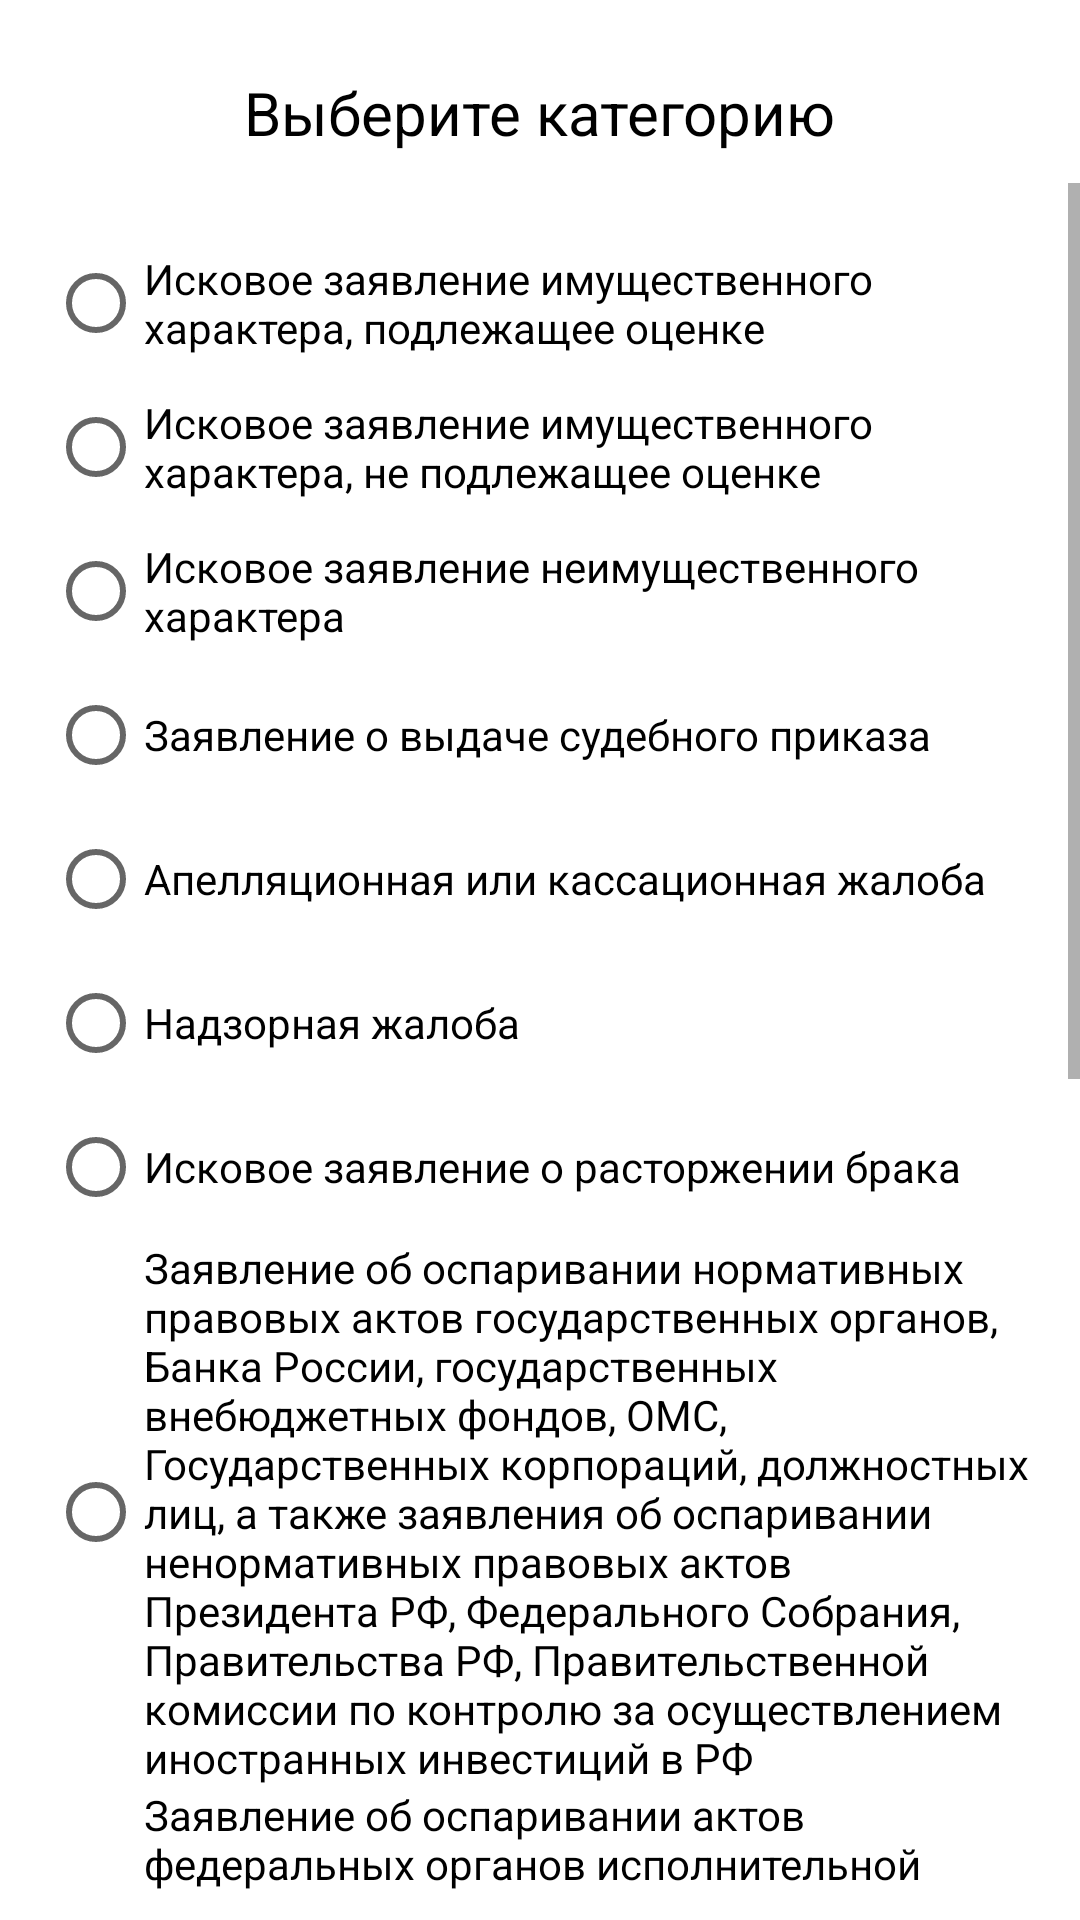

Here is an Android app screen rendered from its layout file. Give the layout XML and the strings, colors and styles it references.
<!-- AndroidManifest.xml: application theme Theme.Law -->
<!-- res/layout/fragment_raschet11.xml -->
<?xml version="1.0" encoding="utf-8"?>
<androidx.appcompat.widget.LinearLayoutCompat xmlns:android="http://schemas.android.com/apk/res/android"
    android:layout_width="match_parent"
    android:layout_height="wrap_content"
    android:orientation="vertical">

    <TextView
        android:id="@+id/textView11"
        android:layout_width="wrap_content"
        android:layout_height="wrap_content"
        android:layout_gravity="center"
        android:layout_marginTop="24dp"
        android:text="Выберите категорию"
        android:textSize="20sp" />

    <ScrollView
        android:id="@+id/myview"
        android:layout_width="fill_parent"
        android:layout_height="fill_parent"
        android:orientation="vertical"
        android:paddingBottom="10dp"
        android:paddingTop="10dp">
        <RadioGroup
            android:id="@+id/radioGroupTwo"
            android:layout_width="match_parent"
            android:layout_height="wrap_content"
            android:layout_margin="16dp"
            android:orientation="vertical">

            <RadioButton
                android:id="@+id/oneone"
                android:layout_width="match_parent"
                android:layout_height="wrap_content"
                android:text="@string/one_one_one" />

            <RadioButton
                android:id="@+id/onetwo"
                android:layout_width="match_parent"
                android:layout_height="wrap_content"
                android:text="@string/one_one_two" />

            <RadioButton
                android:id="@+id/onethree"
                android:layout_width="match_parent"
                android:layout_height="wrap_content"
                android:text="@string/one_one_three" />

            <RadioButton
                android:id="@+id/onefour"
                android:layout_width="match_parent"
                android:layout_height="wrap_content"
                android:text="@string/one_one_four" />

            <RadioButton
                android:id="@+id/onefive"
                android:layout_width="match_parent"
                android:layout_height="wrap_content"
                android:text="@string/one_one_five" />

            <RadioButton
                android:id="@+id/onesix"
                android:layout_width="match_parent"
                android:layout_height="wrap_content"
                android:text="@string/one_one_six" />

            <RadioButton
                android:id="@+id/oneseven"
                android:layout_width="match_parent"
                android:layout_height="wrap_content"
                android:text="@string/one_one_seven" />

            <RadioButton
                android:id="@+id/oneeight"
                android:layout_width="match_parent"
                android:layout_height="wrap_content"
                android:text="@string/one_one_eight" />

            <RadioButton
                android:id="@+id/onenine"
                android:layout_width="match_parent"
                android:layout_height="wrap_content"
                android:text="@string/one_one_nine" />

            <RadioButton
                android:id="@+id/oneten"
                android:layout_width="match_parent"
                android:layout_height="wrap_content"
                android:text="@string/one_one_ten" />

            <RadioButton
                android:id="@+id/oneeleven"
                android:layout_width="match_parent"
                android:layout_height="wrap_content"
                android:text="@string/one_one_eleven" />

            <RadioButton
                android:id="@+id/onetwelve"
                android:layout_width="match_parent"
                android:layout_height="wrap_content"
                android:text="@string/one_one_twelve" />

            <RadioButton
                android:id="@+id/onethirteen"
                android:layout_width="match_parent"
                android:layout_height="wrap_content"
                android:text="@string/one_one_thirteen" />

            <RadioButton
                android:id="@+id/onefourteen"
                android:layout_width="match_parent"
                android:layout_height="wrap_content"
                android:text="@string/one_one_fourteen" />

            <RadioButton
                android:id="@+id/onefifteen"
                android:layout_width="match_parent"
                android:layout_height="wrap_content"
                android:text="@string/one_one_fifteen" />

            <RadioButton
                android:id="@+id/onesixteen"
                android:layout_width="match_parent"
                android:layout_height="wrap_content"
                android:text="@string/one_one_sixteen" />

            <RadioButton
                android:id="@+id/oneseventeen"
                android:layout_width="match_parent"
                android:layout_height="wrap_content"
                android:text="@string/one_one_seventeen" />

        </RadioGroup>
    </ScrollView>

</androidx.appcompat.widget.LinearLayoutCompat>
<!-- resources referenced by this layout -->
<resources>
  <string name="one_one_eight">Заявление об оспаривании нормативных правовых актов государственных органов, Банка России, государственных внебюджетных фондов, ОМС, Государственных корпораций, должностных лиц, а также заявления об оспаривании ненормативных правовых актов Президента РФ, Федерального Собрания, Правительства РФ, Правительственной комиссии по контролю за осуществлением иностранных инвестиций в РФ</string>
  <string name="one_one_eleven">Заявление по делам особого производства</string>
  <string name="one_one_fifteen">Заявление по делам о взыскании алиментов</string>
  <string name="one_one_five">Апелляционная или кассационная жалоба</string>
  <string name="one_one_four">Заявление о выдаче судебного приказа</string>
  <string name="one_one_fourteen">Заявление об отмене решения третейского суда</string>
  <string name="one_one_nine">Заявление об оспаривании актов федеральных органов исполнительной власти, иных федеральных государственных органов, Центрального банка Российской Федерации, государственных внебюджетных фондов, содержащих разъяснения законодательства и обладающих нормативными свойствами</string>
  <string name="one_one_one">Исковое заявление имущественного характера, подлежащее оценке</string>
  <string name="one_one_seven">Исковое заявление о расторжении брака</string>
  <string name="one_one_seventeen">Заявление о присуждении компенсации за нарушение права на судопроизводство</string>
  <string name="one_one_six">Надзорная жалоба</string>
  <string name="one_one_sixteen">Заявление по делам о взыскании алиментов как на содержание детей, так и на содержание истца</string>
  <string name="one_one_ten">Заявление о признании ненормативного правового акта недействительным и о признании решений и действий (бездействия) государственных органов, органов местного самоуправления, иных органов, должностных лиц незаконными</string>
  <string name="one_one_thirteen">Заявление об обеспечении иска, рассматриваемого в третейском суде</string>
  <string name="one_one_three">Исковое заявление неимущественного характера</string>
  <string name="one_one_twelve">Заявление о выдаче исполнительных листов на принудительное исполнение решений третейского суда</string>
  <string name="one_one_two">Исковое заявление имущественного характера, не подлежащее оценке</string>
  <style name="Theme.Law" parent="Theme.MaterialComponents.DayNight.DarkActionBar">
          
          <item name="colorPrimary">@color/teal_700</item>
          <item name="colorPrimaryVariant">@color/purple_500</item>
          <item name="colorOnPrimary">@color/white</item>
          
          <item name="colorSecondary">@color/teal_200</item>
          <item name="colorSecondaryVariant">@color/teal_700</item>
          <item name="colorOnSecondary">@color/black</item>
          
          <item name="android:statusBarColor">@color/grey</item>
          
          <item name="android:textColor">@color/black</item>
      </style>
  <!-- not gathered from this repository: default colours our renderer supplied (Android Studio template values) -->
  <color name="purple_500">#FF6200EE</color>
  <color name="teal_200">#FF03DAC5</color>
  <color name="teal_700">#FF018786</color>
  <color name="black">#FF000000</color>
  <color name="white">#FFFFFFFF</color>
</resources>
